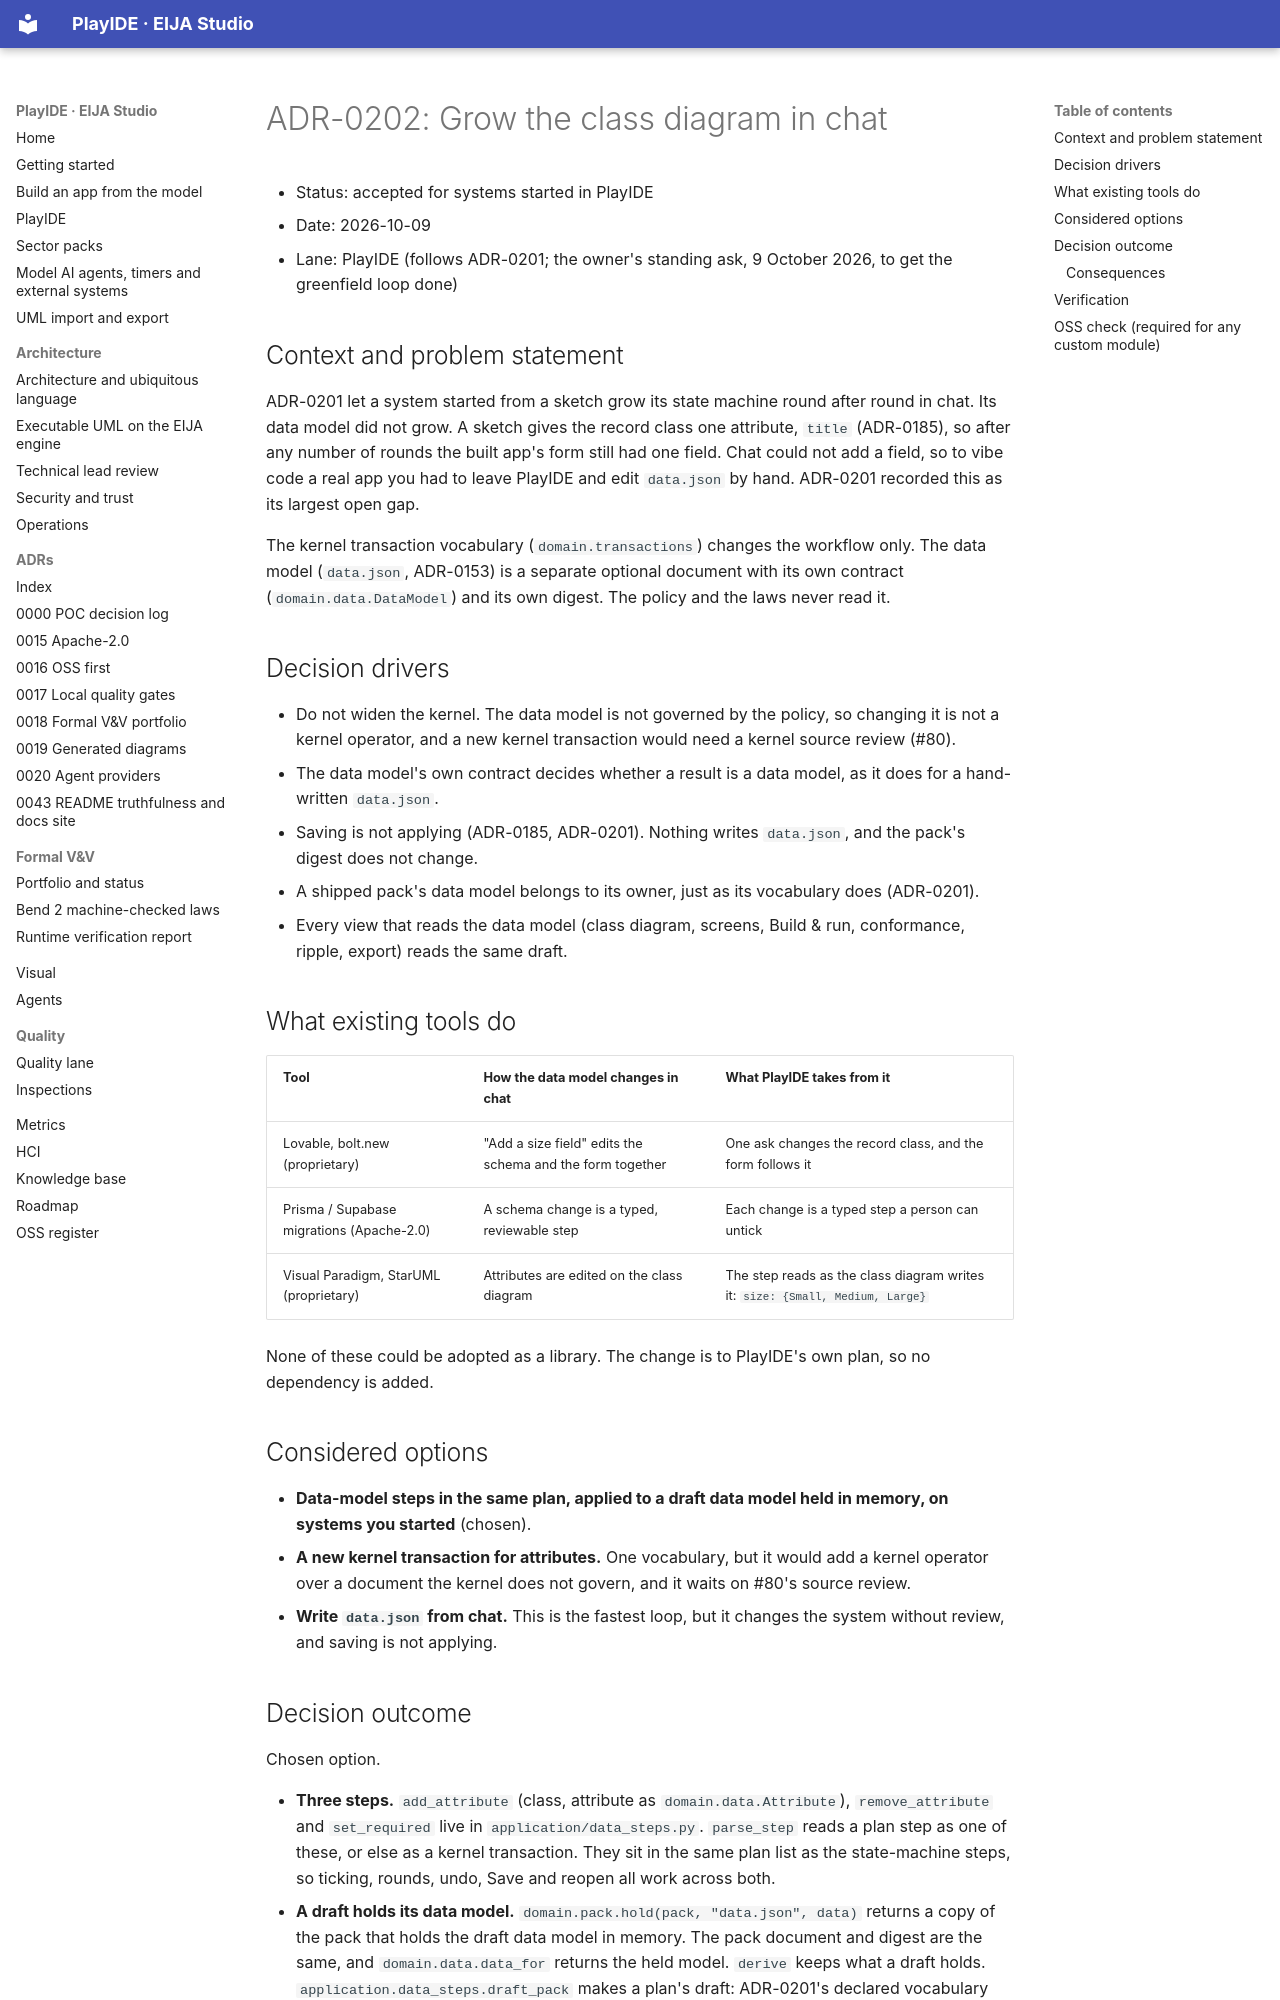

repository: 45ck/eija-studio · page: adr/0202-grow-the-class-diagram-in-chat/index.html · generator: mkdocs

# ADR-0202: Grow the class diagram in chat

* Status: accepted for systems started in PlayIDE
* Date: 2026-10-09
* Lane: PlayIDE (follows ADR-0201; the owner's standing ask, 9 October 2026, to get the greenfield loop done)

## Context and problem statement

ADR-0201 let a system started from a sketch grow its state machine round after round in chat. Its data model did not grow. A sketch gives the record class one attribute, `title` (ADR-0185), so after any number of rounds the built app's form still had one field. Chat could not add a field, so to vibe code a real app you had to leave PlayIDE and edit `data.json` by hand. ADR-0201 recorded this as its largest open gap.

The kernel transaction vocabulary (`domain.transactions`) changes the workflow only. The data model (`data.json`, ADR-0153) is a separate optional document with its own contract (`domain.data.DataModel`) and its own digest. The policy and the laws never read it.

## Decision drivers

* Do not widen the kernel. The data model is not governed by the policy, so changing it is not a kernel operator, and a new kernel transaction would need a kernel source review (#80).
* The data model's own contract decides whether a result is a data model, as it does for a hand-written `data.json`.
* Saving is not applying (ADR-0185, ADR-0201). Nothing writes `data.json`, and the pack's digest does not change.
* A shipped pack's data model belongs to its owner, just as its vocabulary does (ADR-0201).
* Every view that reads the data model (class diagram, screens, Build & run, conformance, ripple, export) reads the same draft.

## What existing tools do

| Tool | How the data model changes in chat | What PlayIDE takes from it |
|---|---|---|
| Lovable, bolt.new (proprietary) | "Add a size field" edits the schema and the form together | One ask changes the record class, and the form follows it |
| Prisma / Supabase migrations (Apache-2.0) | A schema change is a typed, reviewable step | Each change is a typed step a person can untick |
| Visual Paradigm, StarUML (proprietary) | Attributes are edited on the class diagram | The step reads as the class diagram writes it: `size: {Small, Medium, Large}` |

None of these could be adopted as a library. The change is to PlayIDE's own plan, so no dependency is added.

## Considered options

* **Data-model steps in the same plan, applied to a draft data model held in memory, on systems you started** (chosen).
* **A new kernel transaction for attributes.** One vocabulary, but it would add a kernel operator over a document the kernel does not govern, and it waits on #80's source review.
* **Write `data.json` from chat.** This is the fastest loop, but it changes the system without review, and saving is not applying.
